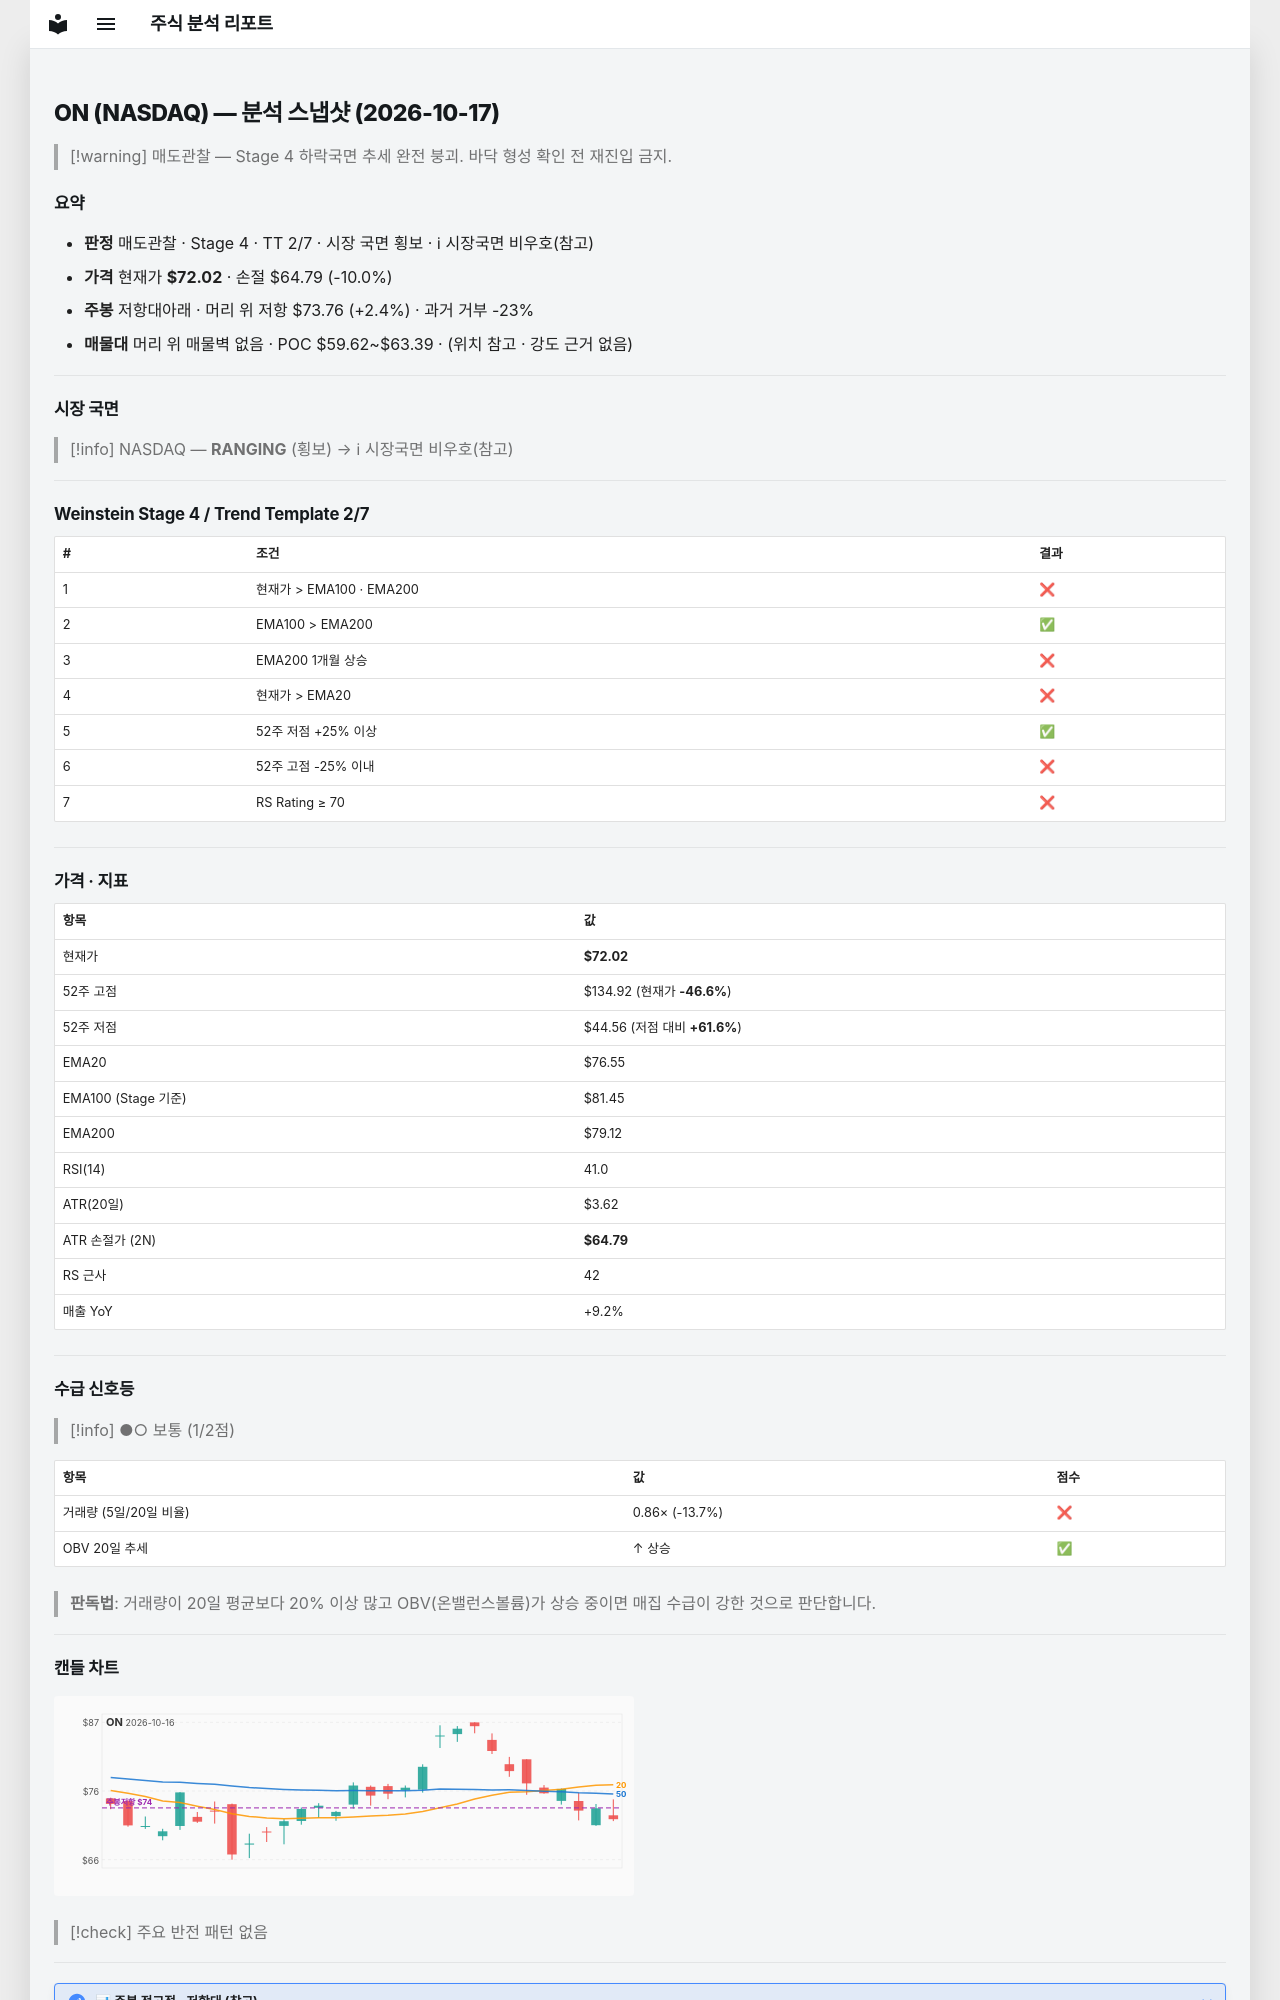

repository: soloandco/stock-reports · page: snapshots/ON-2026-10-17/index.html · generator: mkdocs

---
type: analysis-snapshot
title: ON 분석 스냅샷
ticker: ON
market: NASDAQ
created: 2026-10-17
updated: 2026-10-17
bar-date: 2026-10-16
verdict: 매도관찰
real-rr: 0.24
sma50-gap-pct: -5.9
weekly-position: 저항대아래
weekly-overhead-price: 73.76
weekly-overhead-pct: 2.4
stage: 4
trend-template-score: 2
tt-max: 7
ma-set: ema-20-100-200
price: 72.0199966430664
stop-price: 64.78683555317232
market-regime: RANGING
supply-demand-score: 1/2
supply-demand-label: 보통
status: tracking
tags:
  - stock-agent
  - watchlist
  - ON
  - analysis
related:
  - "[[analysis-template]]"
---

# ON (NASDAQ) — 분석 스냅샷 (2026-10-17)

> [!warning] 매도관찰 — Stage 4 하락국면
> 추세 완전 붕괴. 바닥 형성 확인 전 재진입 금지.

## 요약

- **판정** 매도관찰 · Stage 4 · TT 2/7 · 시장 국면 횡보 · ℹ 시장국면 비우호(참고)
- **가격** 현재가 **$72.02** · 손절 $64.79 (-10.0%)
- **주봉** 저항대아래 · 머리 위 저항 $73.76 (+2.4%) · 과거 거부 -23%
- **매물대** 머리 위 매물벽 없음 · POC $59.62~$63.39 · (위치 참고 · 강도 근거 없음)

---

## 시장 국면

> [!info] NASDAQ — **RANGING** (횡보) → ℹ 시장국면 비우호(참고)

---

## Weinstein Stage 4 / Trend Template 2/7

| # | 조건 | 결과 |
|---|------|------|
| 1 | 현재가 > EMA100 · EMA200 | ❌ |
| 2 | EMA100 > EMA200 | ✅ |
| 3 | EMA200 1개월 상승 | ❌ |
| 4 | 현재가 > EMA20 | ❌ |
| 5 | 52주 저점 +25% 이상 | ✅ |
| 6 | 52주 고점 -25% 이내 | ❌ |
| 7 | RS Rating ≥ 70 | ❌ |

---

## 가격 · 지표

| 항목 | 값 |
|------|---|
| 현재가 | **$72.02** |
| 52주 고점 | $134.92 (현재가 **-46.6%**) |
| 52주 저점 | $44.56 (저점 대비 **+61.6%**) |
| EMA20 | $76.55 |
| EMA100 (Stage 기준) | $81.45 |
| EMA200 | $79.12 |
| RSI(14) | 41.0 |
| ATR(20일) | $3.62 |
| ATR 손절가 (2N) | **$64.79** |
| RS 근사 | 42 |
| 매출 YoY | +9.2% |

---
## 수급 신호등

> [!info] ●○ 보통 (1/2점)

| 항목 | 값 | 점수 |
|------|------|------|
| 거래량 (5일/20일 비율) | 0.86× (-13.7%) | ❌ |
| OBV 20일 추세 | ↑ 상승 | ✅ |

> **판독법**: 거래량이 20일 평균보다 20% 이상 많고 OBV(온밸런스볼륨)가 상승 중이면 매집 수급이 강한 것으로 판단합니다.

---
